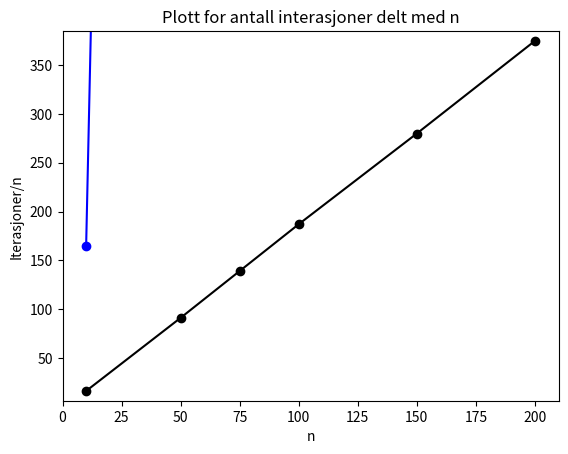

Here is the Python script that generated this plot:
import numpy as np
import matplotlib.pyplot as plt
import scipy.stats as lin

n = np.array([10,50,75,100,150,200]) #size of matrix

count = np.array([165,4598,10481,18743,42048,75009])

plt.plot(n,count, "bo-")
plt.title("Plott for antall iterasjoner")
plt.xlabel("n")
plt.ylabel("Iterasjoner")
plt.xlim(np.min(n)-10,np.max(n)+10)
plt.ylim(np.min(count)-5000,np.max(count)+5000)
plt.show()

for i in range(len(n)):
    count[i]=count[i]/n[i]

slope,intercept,r_value,p_value,std_err = lin.linregress(n,count)
print("The constant of the function is %.3f +- %.3f"%(slope,std_err))

plt.plot(n,count,"ko-")
plt.title("Plott for antall interasjoner delt med n")
plt.xlabel("n")
plt.ylabel("Iterasjoner/n")
plt.xlim(np.min(n)-10,np.max(n)+10)
plt.ylim(np.min(count)-10,np.max(count)+10)
plt.show()
